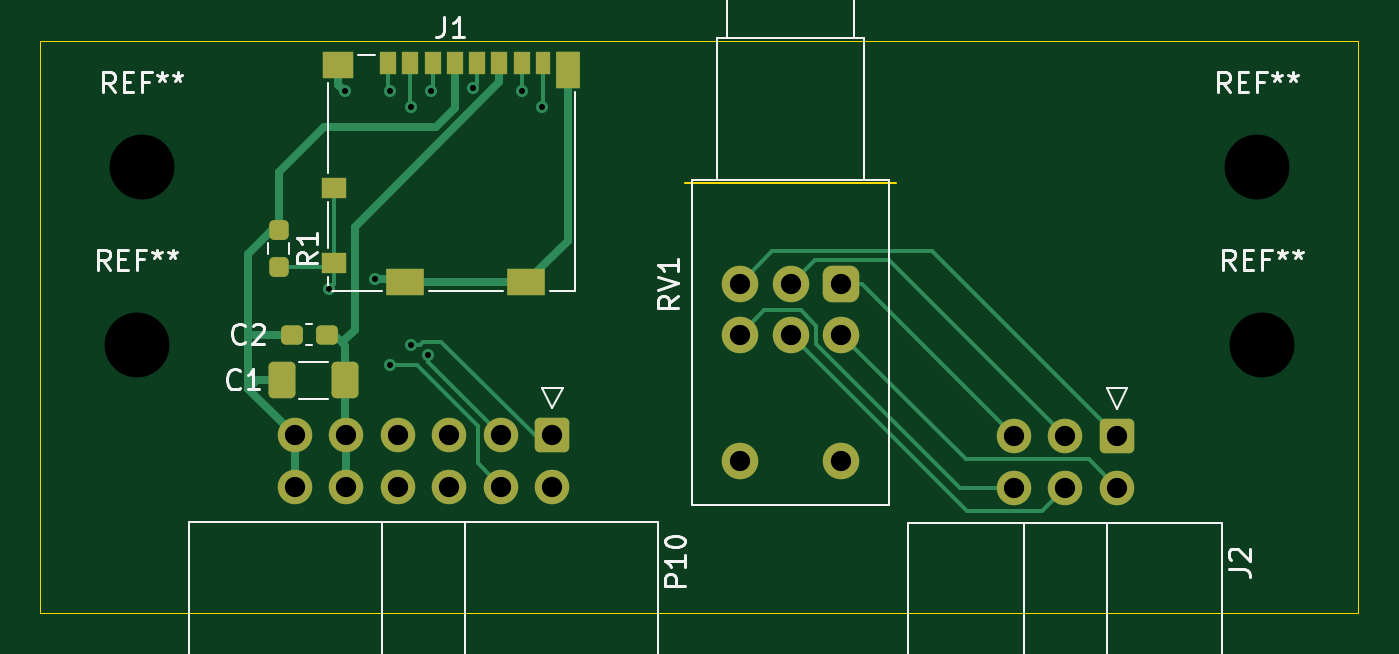
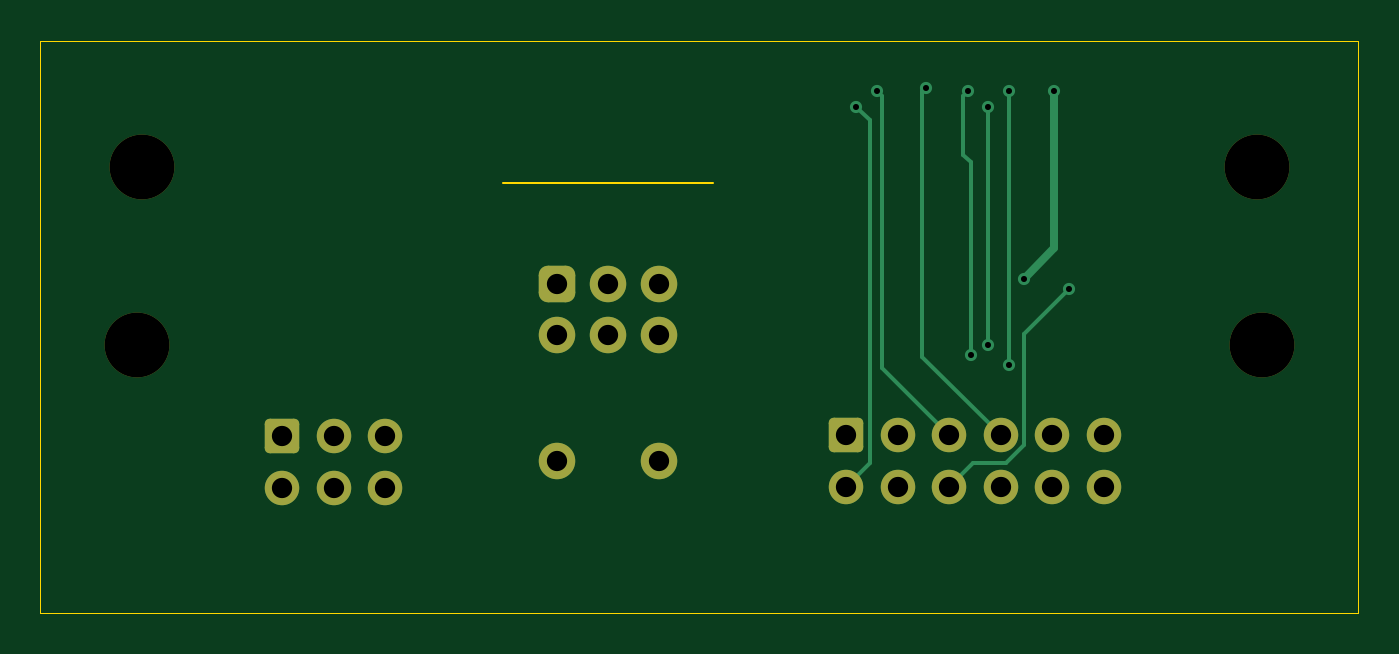
Circuit board: 9 layer files. Board 65.0 x 28.2 mm.
- bottom_copper: sdcardext-CuBottom.gbr (5060 bytes)
- top_copper: sdcardext-CuTop.gbr (10222 bytes)
- outline: sdcardext-EdgeCuts.gbr (817 bytes)
- bottom_mask: sdcardext-MaskBottom.gbr (2233 bytes)
- top_mask: sdcardext-MaskTop.gbr (3069 bytes)
- drill: sdcardext-NPTH.drl (408 bytes)
- drill: sdcardext-PTH.drl (997 bytes)
- bottom_silk: sdcardext-SilkBottom.gbr (2243 bytes)
- top_silk: sdcardext-SilkTop.gbr (17836 bytes)

=== bottom_copper: sdcardext-CuBottom.gbr ===
%TF.GenerationSoftware,KiCad,Pcbnew,9.0.3+dfsg-1*%
%TF.CreationDate,2026-03-15T14:09:02+01:00*%
%TF.ProjectId,sdcardext,73646361-7264-4657-9874-2e6b69636164,rev?*%
%TF.SameCoordinates,Original*%
%TF.FileFunction,Copper,L2,Bot*%
%TF.FilePolarity,Positive*%
%FSLAX46Y46*%
G04 Gerber Fmt 4.6, Leading zero omitted, Abs format (unit mm)*
G04 Created by KiCad (PCBNEW 9.0.3+dfsg-1) date 2026-03-15 14:09:02*
%MOMM*%
%LPD*%
G01*
G04 APERTURE LIST*
G04 Aperture macros list*
%AMRoundRect*
0 Rectangle with rounded corners*
0 $1 Rounding radius*
0 $2 $3 $4 $5 $6 $7 $8 $9 X,Y pos of 4 corners*
0 Add a 4 corners polygon primitive as box body*
4,1,4,$2,$3,$4,$5,$6,$7,$8,$9,$2,$3,0*
0 Add four circle primitives for the rounded corners*
1,1,$1+$1,$2,$3*
1,1,$1+$1,$4,$5*
1,1,$1+$1,$6,$7*
1,1,$1+$1,$8,$9*
0 Add four rect primitives between the rounded corners*
20,1,$1+$1,$2,$3,$4,$5,0*
20,1,$1+$1,$4,$5,$6,$7,0*
20,1,$1+$1,$6,$7,$8,$9,0*
20,1,$1+$1,$8,$9,$2,$3,0*%
G04 Aperture macros list end*
%TA.AperFunction,ComponentPad*%
%ADD10C,1.800000*%
%TD*%
%TA.AperFunction,ComponentPad*%
%ADD11RoundRect,0.450000X0.450000X-0.450000X0.450000X0.450000X-0.450000X0.450000X-0.450000X-0.450000X0*%
%TD*%
%TA.AperFunction,ComponentPad*%
%ADD12C,1.700000*%
%TD*%
%TA.AperFunction,ComponentPad*%
%ADD13RoundRect,0.250000X-0.600000X0.600000X-0.600000X-0.600000X0.600000X-0.600000X0.600000X0.600000X0*%
%TD*%
%TA.AperFunction,ViaPad*%
%ADD14C,0.600000*%
%TD*%
%TA.AperFunction,Conductor*%
%ADD15C,0.400000*%
%TD*%
%TA.AperFunction,Conductor*%
%ADD16C,0.200000*%
%TD*%
G04 APERTURE END LIST*
D10*
%TO.P,RV1,8*%
%TO.N,N/C*%
X114500000Y-79500000D03*
%TO.P,RV1,7*%
X119500000Y-79500000D03*
%TO.P,RV1,6,6*%
%TO.N,Net-(J2-Pin_6)*%
X114500000Y-73250000D03*
%TO.P,RV1,5,5*%
%TO.N,Net-(J2-Pin_4)*%
X117000000Y-73250000D03*
%TO.P,RV1,4,4*%
%TO.N,Net-(J2-Pin_2)*%
X119500000Y-73250000D03*
%TO.P,RV1,3,3*%
%TO.N,Net-(J2-Pin_1)*%
X114500000Y-70750000D03*
%TO.P,RV1,2,2*%
%TO.N,Net-(J2-Pin_3)*%
X117000000Y-70750000D03*
D11*
%TO.P,RV1,1,1*%
%TO.N,Net-(J2-Pin_5)*%
X119500000Y-70750000D03*
%TD*%
D12*
%TO.P,P10,12,V33*%
%TO.N,VCC*%
X92550000Y-80750000D03*
%TO.P,P10,11,V33*%
X92550000Y-78210000D03*
%TO.P,P10,10,GND*%
%TO.N,GNDD*%
X95090000Y-80750000D03*
%TO.P,P10,9,GND*%
X95090000Y-78210000D03*
%TO.P,P10,8*%
%TO.N,N/C*%
X97630000Y-80750000D03*
%TO.P,P10,7,SCK*%
%TO.N,Net-(J1-CLK)*%
X97630000Y-78210000D03*
%TO.P,P10,6,CD*%
%TO.N,Net-(J1-DET_A)*%
X100170000Y-80750000D03*
%TO.P,P10,5,MISO\u002CD0*%
%TO.N,Net-(J1-DAT0)*%
X100170000Y-78210000D03*
%TO.P,P10,4,D2*%
%TO.N,Net-(J1-DAT2)*%
X102710000Y-80750000D03*
%TO.P,P10,3,MOSI\u002CCMD*%
%TO.N,Net-(J1-CMD)*%
X102710000Y-78210000D03*
%TO.P,P10,2,D1*%
%TO.N,Net-(J1-DAT1)*%
X105250000Y-80750000D03*
D13*
%TO.P,P10,1,/CS\u002CD3*%
%TO.N,Net-(J1-DAT3{slash}CD)*%
X105250000Y-78210000D03*
%TD*%
%TO.P,J2,1,Pin_1*%
%TO.N,Net-(J2-Pin_1)*%
X133080000Y-78250000D03*
D12*
%TO.P,J2,2,Pin_2*%
%TO.N,Net-(J2-Pin_2)*%
X133080000Y-80790000D03*
%TO.P,J2,3,Pin_3*%
%TO.N,Net-(J2-Pin_3)*%
X130540000Y-78250000D03*
%TO.P,J2,4,Pin_4*%
%TO.N,Net-(J2-Pin_4)*%
X130540000Y-80790000D03*
%TO.P,J2,5,Pin_5*%
%TO.N,Net-(J2-Pin_5)*%
X128000000Y-78250000D03*
%TO.P,J2,6,Pin_6*%
%TO.N,Net-(J2-Pin_6)*%
X128000000Y-80790000D03*
%TD*%
D14*
%TO.N,unconnected-(J1-SHIELD-Pad11)*%
X95000000Y-61250000D03*
X96500000Y-70500000D03*
%TO.N,Net-(J1-DET_A)*%
X94250000Y-71000000D03*
%TO.N,Net-(J1-DAT1)*%
X104750000Y-62000000D03*
%TO.N,Net-(J1-DAT0)*%
X103750000Y-61250000D03*
%TO.N,Net-(J1-CLK)*%
X101312169Y-61062169D03*
%TO.N,Net-(J1-CMD)*%
X99120000Y-74250000D03*
X99250000Y-61250000D03*
%TO.N,Net-(J1-DAT3{slash}CD)*%
X98250000Y-62000000D03*
X98250000Y-73750000D03*
%TO.N,Net-(J1-DAT2)*%
X97250000Y-61250000D03*
X97250000Y-74750000D03*
%TD*%
D15*
%TO.N,unconnected-(J1-SHIELD-Pad11)*%
X95000000Y-61250000D02*
X95000000Y-69000000D01*
X95000000Y-69000000D02*
X96500000Y-70500000D01*
D16*
%TO.N,Net-(J1-DET_A)*%
X96479000Y-78686760D02*
X97391240Y-79599000D01*
X94250000Y-71000000D02*
X96479000Y-73229000D01*
X96479000Y-73229000D02*
X96479000Y-78686760D01*
X97391240Y-79599000D02*
X99019000Y-79599000D01*
X99019000Y-79599000D02*
X100170000Y-80750000D01*
%TO.N,Net-(J1-CLK)*%
X101500000Y-61250000D02*
X101312169Y-61062169D01*
X101500000Y-74340000D02*
X101500000Y-61250000D01*
X97630000Y-78210000D02*
X101500000Y-74340000D01*
%TO.N,Net-(J1-DAT1)*%
X104099000Y-62651000D02*
X104099000Y-79599000D01*
X104750000Y-62000000D02*
X104099000Y-62651000D01*
X104099000Y-79599000D02*
X105250000Y-80750000D01*
%TO.N,Net-(J1-CMD)*%
X99500000Y-61500000D02*
X99500000Y-64368629D01*
X99120000Y-64748629D02*
X99120000Y-74250000D01*
%TO.N,Net-(J1-DAT0)*%
X103750000Y-61250000D02*
X103500000Y-61500000D01*
%TO.N,Net-(J1-CMD)*%
X99500000Y-64368629D02*
X99120000Y-64748629D01*
X99250000Y-61250000D02*
X99500000Y-61500000D01*
%TO.N,Net-(J1-DAT0)*%
X103500000Y-61500000D02*
X103500000Y-74880000D01*
X103500000Y-74880000D02*
X100170000Y-78210000D01*
%TO.N,Net-(J1-DAT3{slash}CD)*%
X98250000Y-62000000D02*
X98250000Y-73750000D01*
%TO.N,Net-(J1-DAT2)*%
X97250000Y-61250000D02*
X97250000Y-74750000D01*
%TD*%
M02*

=== top_copper: sdcardext-CuTop.gbr (10222 bytes, source omitted) ===
=== outline: sdcardext-EdgeCuts.gbr ===
%TF.GenerationSoftware,KiCad,Pcbnew,9.0.3+dfsg-1*%
%TF.CreationDate,2026-03-15T14:09:02+01:00*%
%TF.ProjectId,sdcardext,73646361-7264-4657-9874-2e6b69636164,rev?*%
%TF.SameCoordinates,Original*%
%TF.FileFunction,Profile,NP*%
%FSLAX46Y46*%
G04 Gerber Fmt 4.6, Leading zero omitted, Abs format (unit mm)*
G04 Created by KiCad (PCBNEW 9.0.3+dfsg-1) date 2026-03-15 14:09:02*
%MOMM*%
%LPD*%
G01*
G04 APERTURE LIST*
%TA.AperFunction,Profile*%
%ADD10C,0.050000*%
%TD*%
%TA.AperFunction,Profile*%
%ADD11C,0.100000*%
%TD*%
G04 APERTURE END LIST*
D10*
X80000000Y-87000000D02*
X80000000Y-58750000D01*
X145000000Y-87000000D02*
X80000000Y-87000000D01*
X145000000Y-58750000D02*
X145000000Y-87000000D01*
X80000000Y-58750000D02*
X145000000Y-58750000D01*
D11*
%TO.C,RV1*%
X122200000Y-65750000D02*
X111800000Y-65750000D01*
%TD*%
M02*

=== bottom_mask: sdcardext-MaskBottom.gbr (2233 bytes, source withheld) ===
=== top_mask: sdcardext-MaskTop.gbr (3069 bytes, source withheld) ===
=== drill: sdcardext-NPTH.drl ===
M48
; DRILL file {KiCad 9.0.3+dfsg-1} date 2026-03-15T14:09:02+0100
; FORMAT={-:-/ absolute / inch / decimal}
; #@! TF.CreationDate,2026-03-15T14:09:02+01:00
; #@! TF.GenerationSoftware,Kicad,Pcbnew,9.0.3+dfsg-1
; #@! TF.FileFunction,NonPlated,1,2,NPTH
FMAT,2
INCH
; #@! TA.AperFunction,NonPlated,NPTH,ComponentDrill
T1C0.1260
%
G90
G05
T1
X3.3366Y-2.9035
X3.3465Y-2.5591
X5.5118Y-2.5591
X5.5217Y-2.9035
M30

=== drill: sdcardext-PTH.drl ===
M48
; DRILL file {KiCad 9.0.3+dfsg-1} date 2026-03-15T14:09:02+0100
; FORMAT={-:-/ absolute / inch / decimal}
; #@! TF.CreationDate,2026-03-15T14:09:02+01:00
; #@! TF.GenerationSoftware,Kicad,Pcbnew,9.0.3+dfsg-1
; #@! TF.FileFunction,Plated,1,2,PTH
FMAT,2
INCH
; #@! TA.AperFunction,Plated,PTH,ViaDrill
T1C0.0118
; #@! TA.AperFunction,Plated,PTH,ComponentDrill
T2C0.0394
%
G90
G05
T1
X3.7106Y-2.7953
X3.7402Y-2.4114
X3.7992Y-2.7756
X3.8287Y-2.4114
X3.8287Y-2.9429
X3.8681Y-2.4409
X3.8681Y-2.9035
X3.9024Y-2.9232
X3.9075Y-2.4114
X3.9887Y-2.404
X4.0846Y-2.4114
X4.124Y-2.4409
T2
X3.6437Y-3.0791
X3.6437Y-3.1791
X3.7437Y-3.0791
X3.7437Y-3.1791
X3.8437Y-3.0791
X3.8437Y-3.1791
X3.9437Y-3.0791
X3.9437Y-3.1791
X4.0437Y-3.0791
X4.0437Y-3.1791
X4.1437Y-3.0791
X4.1437Y-3.1791
X4.5079Y-2.7854
X4.5079Y-2.8839
X4.5079Y-3.1299
X4.6063Y-2.7854
X4.6063Y-2.8839
X4.7047Y-2.7854
X4.7047Y-2.8839
X4.7047Y-3.1299
X5.0394Y-3.0807
X5.0394Y-3.1807
X5.1394Y-3.0807
X5.1394Y-3.1807
X5.2394Y-3.0807
X5.2394Y-3.1807
M30

=== bottom_silk: sdcardext-SilkBottom.gbr (2243 bytes, source withheld) ===
=== top_silk: sdcardext-SilkTop.gbr (17836 bytes, source omitted) ===
